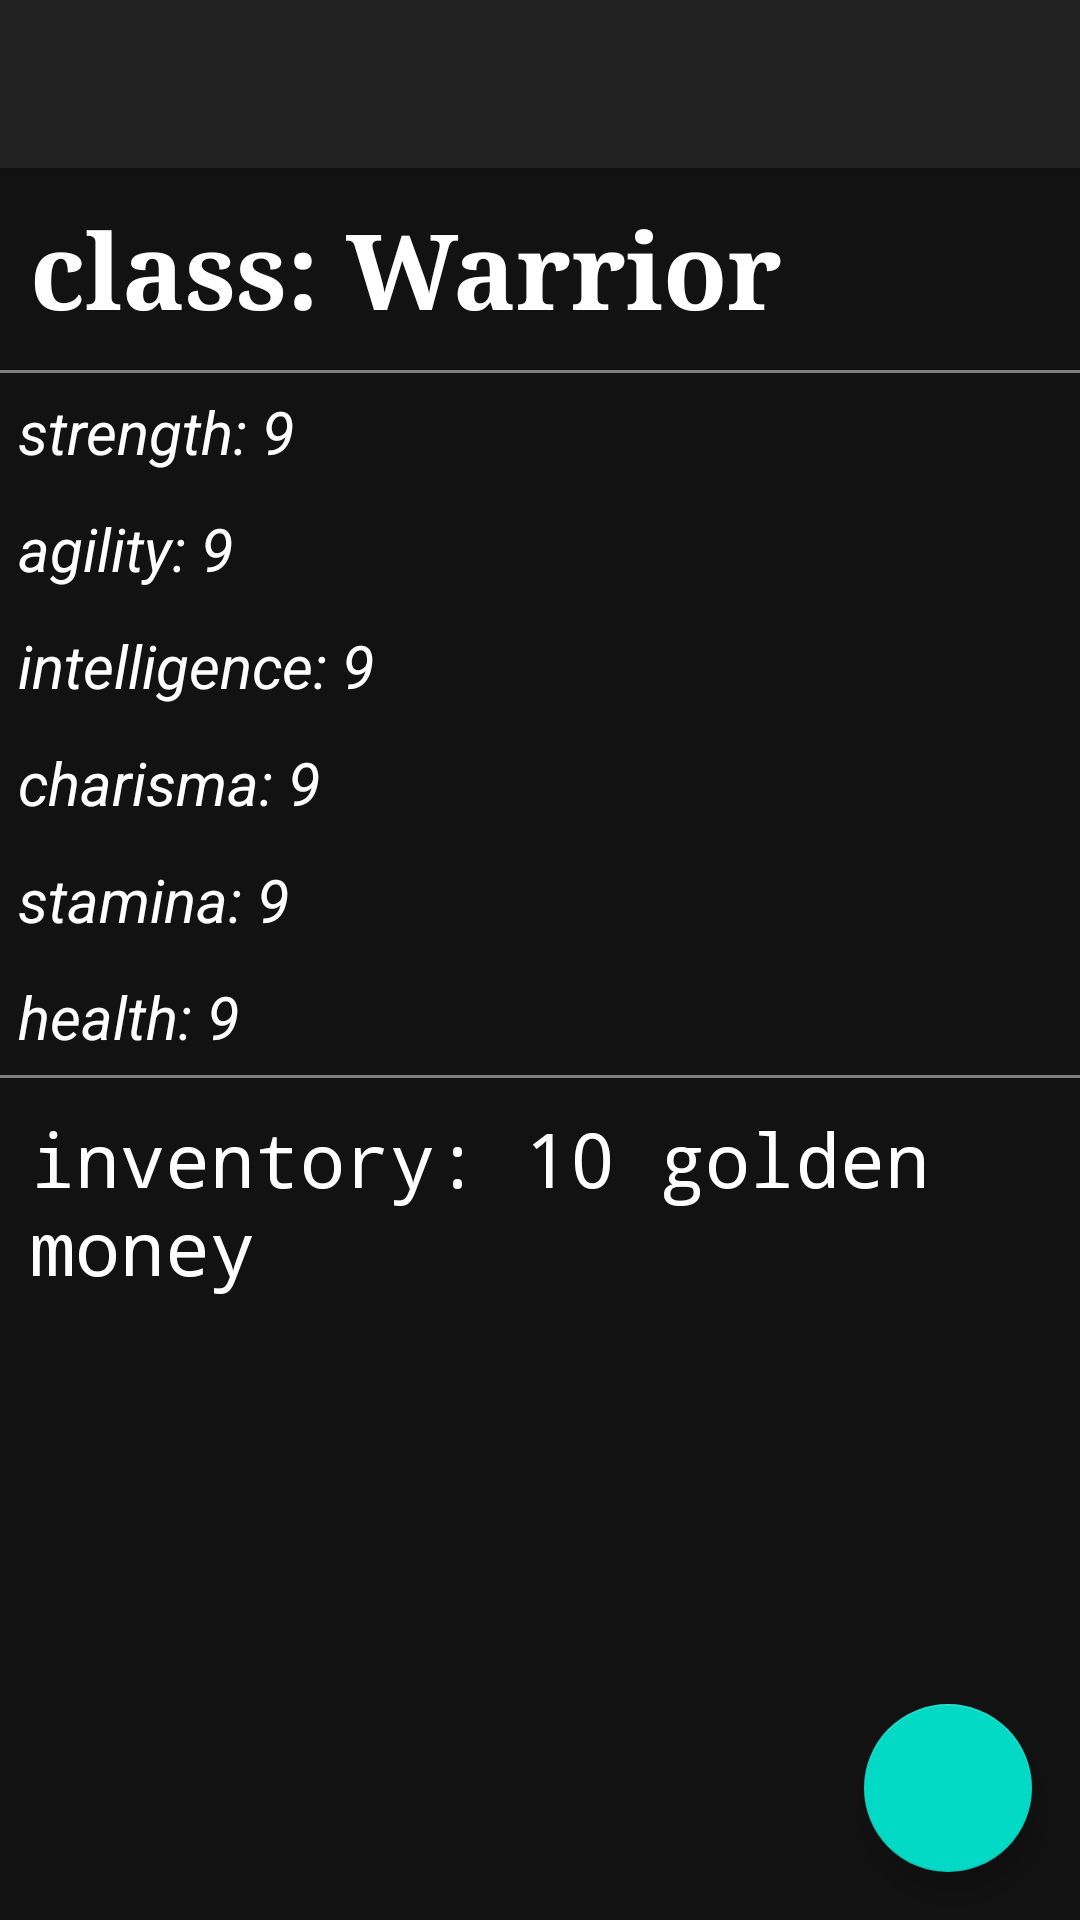

Android layout source for this screen:
<!-- AndroidManifest.xml: application theme AppTheme -->
<!-- res/layout/activity_profile.xml -->
<?xml version="1.0" encoding="utf-8"?>
<androidx.coordinatorlayout.widget.CoordinatorLayout xmlns:android="http://schemas.android.com/apk/res/android"
    xmlns:app="http://schemas.android.com/apk/res-auto"
    xmlns:tools="http://schemas.android.com/tools"
    android:layout_width="match_parent"
    android:layout_height="match_parent"
    android:background="@color/colorPrimaryDark"
    tools:context=".ProfileActivity">

    <com.google.android.material.appbar.AppBarLayout
        android:layout_width="match_parent"
        android:layout_height="wrap_content"
        android:theme="@style/AppTheme.AppBarOverlay">

        <androidx.appcompat.widget.Toolbar
            android:id="@+id/toolbar"
            android:layout_width="match_parent"
            android:layout_height="?attr/actionBarSize"
            android:background="?attr/colorPrimary"
            app:popupTheme="@style/AppTheme.PopupOverlay" />

    </com.google.android.material.appbar.AppBarLayout>

    <include layout="@layout/content_profile" />

    <com.google.android.material.floatingactionbutton.FloatingActionButton
        android:id="@+id/fab"
        android:layout_width="wrap_content"
        android:layout_height="wrap_content"
        android:layout_gravity="bottom|end"
        android:layout_margin="@dimen/fab_margin"
        app:srcCompat="@drawable/edit" />

</androidx.coordinatorlayout.widget.CoordinatorLayout>
<!-- res/layout/content_profile.xml (included above) -->
<?xml version="1.0" encoding="utf-8"?>
<androidx.constraintlayout.widget.ConstraintLayout xmlns:android="http://schemas.android.com/apk/res/android"
    xmlns:app="http://schemas.android.com/apk/res-auto"
    xmlns:tools="http://schemas.android.com/tools"
    android:layout_width="match_parent"
    android:layout_height="match_parent"
    android:background="@color/colorPrimaryDark"
    app:layout_behavior="@string/appbar_scrolling_view_behavior">
    <TextView
        android:layout_width="wrap_content"
        android:layout_height="wrap_content"
        android:id="@+id/class_textview"
        android:textColor="#FFFFFF"
        android:textSize="35dp"
        android:padding="10dp"
        android:typeface="serif"
        android:textStyle="bold"
        tools:ignore="MissingConstraints"
        android:text="class: Warrior"/>
    <ImageView
        android:layout_width="match_parent"
        android:layout_height="1dp"
        android:id="@+id/separate_imageview"
        android:background="@color/colorGray"
        app:layout_constraintTop_toBottomOf="@id/class_textview"/>
    <TextView
        android:layout_width="wrap_content"
        android:layout_height="wrap_content"
        android:id="@+id/strength_textview"
        android:textColor="#FFFFFF"
        android:textStyle="italic"
        tools:ignore="MissingConstraints"
        android:text="strength: 9"
        android:padding="6dp"
        android:textSize="20dp"
        app:layout_constraintTop_toBottomOf="@id/separate_imageview"/>
    <TextView
        android:layout_width="wrap_content"
        android:layout_height="wrap_content"
        android:id="@+id/agility_textview"
        android:textColor="#FFFFFF"
        android:textStyle="italic"
        tools:ignore="MissingConstraints"
        android:text="agility: 9"
        android:padding="6dp"
        android:textSize="20dp"
        app:layout_constraintTop_toBottomOf="@id/strength_textview"/>
    <TextView
        android:layout_width="wrap_content"
        android:layout_height="wrap_content"
        android:id="@+id/intelligence_textview"
        android:textColor="#FFFFFF"
        android:textStyle="italic"
        tools:ignore="MissingConstraints"
        android:text="intelligence: 9"
        android:padding="6dp"
        android:textSize="20dp"
        app:layout_constraintTop_toBottomOf="@id/agility_textview"/>
    <TextView
        android:layout_width="wrap_content"
        android:layout_height="wrap_content"
        android:id="@+id/charisma_textview"
        android:textColor="#FFFFFF"
        android:textStyle="italic"
        tools:ignore="MissingConstraints"
        android:text="charisma: 9"
        android:padding="6dp"
        android:textSize="20dp"
        app:layout_constraintTop_toBottomOf="@id/intelligence_textview"/>
    <TextView
        android:layout_width="wrap_content"
        android:layout_height="wrap_content"
        android:id="@+id/stamina_textview"
        android:textColor="#FFFFFF"
        android:textStyle="italic"
        tools:ignore="MissingConstraints"
        android:text="stamina: 9"
        android:padding="6dp"
        android:textSize="20dp"
        app:layout_constraintTop_toBottomOf="@id/charisma_textview"/>
    <TextView
        android:layout_width="wrap_content"
        android:layout_height="wrap_content"
        android:id="@+id/health_textview"
        android:textColor="#FFFFFF"
        android:textStyle="italic"
        tools:ignore="MissingConstraints"
        android:text="health: 9"
        android:padding="6dp"
        android:textSize="20dp"
        app:layout_constraintTop_toBottomOf="@id/stamina_textview"/>
    <ImageView
        android:layout_width="match_parent"
        android:layout_height="1dp"
        android:id="@+id/separate2_imageview"
        android:background="@color/colorGray"
        app:layout_constraintTop_toBottomOf="@id/health_textview"/>
    <TextView
        android:layout_width="wrap_content"
        android:layout_height="wrap_content"
        android:id="@+id/inventory_textview"
        android:textColor="#FFFFFF"
        android:textStyle="normal"
        tools:ignore="MissingConstraints"
        android:text="inventory: 10 golden money"
        android:padding="10dp"
        android:textSize="25dp"
        android:typeface="monospace"
        app:layout_constraintTop_toBottomOf="@id/separate2_imageview"/>
</androidx.constraintlayout.widget.ConstraintLayout>
<!-- resources referenced by this layout -->
<resources>
  <color name="colorGray">#808080</color>
  <color name="colorPrimaryDark">#121212</color>
  <dimen name="fab_margin">16dp</dimen>
  <style name="AppTheme.AppBarOverlay" parent="ThemeOverlay.AppCompat.Dark.ActionBar" />
  <style name="AppTheme.PopupOverlay" parent="ThemeOverlay.AppCompat.Light" />
  <style name="AppTheme" parent="Theme.MaterialComponents.Light.DarkActionBar">
          
          <item name="colorPrimary">@color/colorPrimary</item>
          <item name="colorPrimaryDark">@color/colorPrimaryDark</item>
          <item name="colorAccent">@color/colorAccent</item>
      </style>
  <color name="colorPrimary">#212121</color>
  <color name="colorAccent">#121313</color>
</resources>
